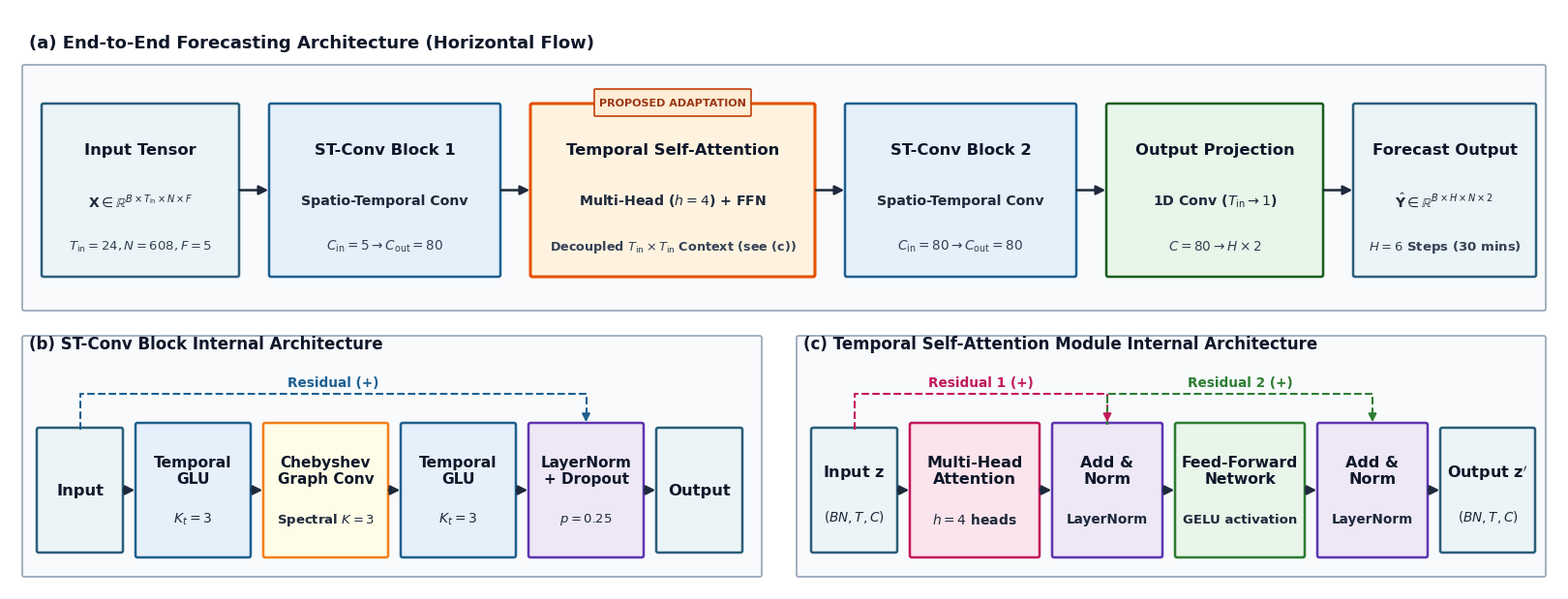

Python code for this plot: (Note: this script raises an exception after producing the figure.)
"""
Script: plot_ta_stgcn_architecture.py
Purpose: Generate ultra-compact, horizontal, publication-grade architectural diagrams
         for TA-STGCN (Figure 2 in the paper) with zero overflow and pixel-perfect margins.
Outputs:
  - fig/ta_stgcn_architecture.pdf
  - fig/ta_stgcn_architecture.png (300 DPI)
  - fig/at_stgcn_architecture.pdf (backward compatibility)
  - fig/at_stgcn_architecture.png
"""

import os
import matplotlib
matplotlib.use('Agg')  # Headless backend to avoid GUI issues
import matplotlib.pyplot as plt
import matplotlib.patches as patches
from matplotlib.patches import FancyBboxPatch, FancyArrowPatch

def draw_ta_stgcn_architecture():
    # Typography & Mathtext Configuration
    plt.rcParams['font.family'] = 'sans-serif'
    plt.rcParams['font.sans-serif'] = ['DejaVu Sans', 'Arial', 'Helvetica']
    plt.rcParams['mathtext.fontset'] = 'dejavusans'

    # Dimensions: 16.0 x 6.0 inches (ample vertical breathing room)
    fig = plt.figure(figsize=(16.0, 6.0), dpi=300)
    fig.patch.set_facecolor('#FFFFFF')
    ax = fig.add_axes([0, 0, 1, 1])
    ax.set_xlim(0, 160)
    ax.set_ylim(0, 60)
    ax.axis('off')

    # Force bounding box limit anchors so tight crop never clips edges
    ax.plot([0, 160], [0, 60], color='none', alpha=0)

    # Academic Palette
    C_INPUT = "#EBF4F6"
    C_INPUT_BORDER = "#2C5E7A"
    
    C_STGCN = "#E6F0FA"
    C_STGCN_BORDER = "#1E6091"
    
    C_ATTN_MAIN = "#FFF3E0"
    C_ATTN_BORDER = "#E65100"
    
    C_MHA = "#FCE4EC"
    C_MHA_BORDER = "#C2185B"
    
    C_ADDNORM = "#EDE7F6"
    C_ADDNORM_BORDER = "#5E35B1"
    
    C_FFN = "#E8F5E9"
    C_FFN_BORDER = "#2E7D32"
    
    C_CHEB = "#FFFDE7"
    C_CHEB_BORDER = "#F57F17"
    
    C_OUT = "#E8F5E9"
    C_OUT_BORDER = "#1B5E20"
    
    C_TEXT = "#0F172A"
    C_SUBTEXT = "#1E293B"
    C_ARROW = "#1E293B"

    # Helper function for drawing rounded boxes
    def draw_box(x, y, w, h, bg_color, border_color, title, subtitle=None, sub2=None, lw=1.8,
                 title_fs=11.5, sub_fs=9.8, sub2_fs=9.0):
        box = FancyBboxPatch((x, y), w, h, boxstyle="round,pad=0.2",
                             linewidth=lw, edgecolor=border_color, facecolor=bg_color,
                             zorder=2)
        ax.add_patch(box)
        
        cx = x + w / 2.0
        if subtitle is None and sub2 is None:
            ax.text(cx, y + h / 2.0, title, ha='center', va='center',
                    fontsize=title_fs, fontweight='bold', color=C_TEXT, zorder=3)
        elif sub2 is None:
            ax.text(cx, y + h * 0.65, title, ha='center', va='center',
                    fontsize=title_fs, fontweight='bold', color=C_TEXT, zorder=3)
            ax.text(cx, y + h * 0.28, subtitle, ha='center', va='center',
                    fontsize=sub_fs, fontweight='bold', color=C_SUBTEXT, zorder=3)
        else:
            ax.text(cx, y + h * 0.74, title, ha='center', va='center',
                    fontsize=title_fs, fontweight='bold', color=C_TEXT, zorder=3)
            ax.text(cx, y + h * 0.44, subtitle, ha='center', va='center',
                    fontsize=sub_fs, fontweight='bold', color=C_SUBTEXT, zorder=3)
            ax.text(cx, y + h * 0.17, sub2, ha='center', va='center',
                    fontsize=sub2_fs, fontweight='bold', color="#334155", zorder=3)

    # Helper function for drawing connecting arrows
    def draw_arrow(x1, y1, x2, y2, color=C_ARROW, lw=1.8):
        arrow = FancyArrowPatch((x1, y1), (x2, y2),
                                arrowstyle='-|>', mutation_scale=14,
                                color=color, linewidth=lw, zorder=4)
        ax.add_patch(arrow)

    # Helper function for curved residual bypass arrow
    def draw_residual(x1, y1, x2, y2, bend_y, color="#5E35B1", label="Residual (+)"):
        ax.plot([x1, x1, x2, x2], [y1, bend_y, bend_y, y2 + 0.8],
                color=color, linestyle='--', linewidth=1.5, zorder=3)
        arrow = FancyArrowPatch((x2, y2 + 1.2), (x2, y2),
                                arrowstyle='-|>', mutation_scale=12,
                                color=color, linewidth=1.5, zorder=4)
        ax.add_patch(arrow)
        ax.text((x1 + x2) / 2.0, bend_y + 0.5, label, ha='center', va='bottom',
                fontsize=9.8, color=color, fontweight='bold', zorder=5)

    # =========================================================================
    # PART (a): OVERALL PIPELINE (HORIZONTAL STREAM, Y = 29.0 to 53.0)
    # =========================================================================
    ax.text(2.0, 56.5, "(a) End-to-End Forecasting Architecture (Horizontal Flow)",
            fontsize=13.0, fontweight='bold', color="#0F172A", ha='left', va='center')

    # Container (a) from X = 1.5 to 158.5 (width = 157.0)
    box_a = FancyBboxPatch((1.5, 29.0), 157.0, 25.0, boxstyle="round,pad=0.2",
                           linewidth=1.2, edgecolor="#94A3B8", facecolor="#F8FAFC", zorder=1)
    ax.add_patch(box_a)

    top_y = 32.5
    box_h = 17.5
    cy_a = top_y + box_h / 2.0

    # 1. Input Tensor [3.5, 23.5]
    bx1 = 3.5; bw1 = 20.0
    draw_box(bx1, top_y, bw1, box_h, C_INPUT, C_INPUT_BORDER,
             "Input Tensor",
             r"$\mathbf{X} \in \mathbb{R}^{B \times T_{\mathrm{in}} \times N \times F}$",
             r"$T_{\mathrm{in}}{=}24, N{=}608, F{=}5$",
             title_fs=11.8, sub_fs=10.0, sub2_fs=9.5)

    # Arrow 1 -> 2
    draw_arrow(bx1 + bw1, cy_a, bx1 + bw1 + 3.5, cy_a)

    # 2. ST-Conv Block 1 [27.0, 50.5]
    bx2 = bx1 + bw1 + 3.5; bw2 = 23.5
    draw_box(bx2, top_y, bw2, box_h, C_STGCN, C_STGCN_BORDER,
             "ST-Conv Block 1",
             "Spatio-Temporal Conv",
             r"$C_{\mathrm{in}}{=}5 \rightarrow C_{\mathrm{out}}{=}80$",
             title_fs=11.8, sub_fs=10.2, sub2_fs=9.8)

    # Arrow 2 -> 3
    draw_arrow(bx2 + bw2, cy_a, bx2 + bw2 + 3.5, cy_a)

    # 3. Temporal Self-Attention [54.0, 83.0] (Highlighted)
    bx3 = bx2 + bw2 + 3.5; bw3 = 29.0
    draw_box(bx3, top_y, bw3, box_h, C_ATTN_MAIN, C_ATTN_BORDER,
             "Temporal Self-Attention",
             r"Multi-Head ($h{=}4$) + FFN",
             r"Decoupled $T_{\mathrm{in}} \times T_{\mathrm{in}}$ Context (see (c))",
             lw=2.2, title_fs=11.8, sub_fs=10.2, sub2_fs=9.2)
    
    # Highlight badge
    badge = FancyBboxPatch((bx3 + bw3/2.0 - 8.0, top_y + box_h - 1.0), 16.0, 2.6,
                           boxstyle="round,pad=0.1",
                           linewidth=1.2, edgecolor="#C2410C", facecolor="#FFEDD5", zorder=4)
    ax.add_patch(badge)
    ax.text(bx3 + bw3/2.0, top_y + box_h + 0.3, "PROPOSED ADAPTATION",
            fontsize=8.0, fontweight='bold', color="#9A3412", ha='center', va='center', zorder=5)

    # Arrow 3 -> 4
    draw_arrow(bx3 + bw3, cy_a, bx3 + bw3 + 3.5, cy_a)

    # 4. ST-Conv Block 2 [86.5, 110.0]
    bx4 = bx3 + bw3 + 3.5; bw4 = 23.5
    draw_box(bx4, top_y, bw4, box_h, C_STGCN, C_STGCN_BORDER,
             "ST-Conv Block 2",
             "Spatio-Temporal Conv",
             r"$C_{\mathrm{in}}{=}80 \rightarrow C_{\mathrm{out}}{=}80$",
             title_fs=11.8, sub_fs=10.2, sub2_fs=9.8)

    # Arrow 4 -> 5
    draw_arrow(bx4 + bw4, cy_a, bx4 + bw4 + 3.5, cy_a)

    # 5. Output Projection [113.5, 135.5]
    bx5 = bx4 + bw4 + 3.5; bw5 = 22.0
    draw_box(bx5, top_y, bw5, box_h, C_OUT, C_OUT_BORDER,
             "Output Projection",
             r"1D Conv ($T_{\mathrm{in}} \rightarrow 1$)",
             r"$C{=}80 \rightarrow H \times 2$",
             title_fs=11.8, sub_fs=10.2, sub2_fs=9.8)

    # Arrow 5 -> 6
    draw_arrow(bx5 + bw5, cy_a, bx5 + bw5 + 3.5, cy_a)

    # 6. Forecast Output [139.0, 157.5]
    bx6 = bx5 + bw5 + 3.5; bw6 = 18.5
    draw_box(bx6, top_y, bw6, box_h, C_INPUT, C_INPUT_BORDER,
             "Forecast Output",
             r"$\hat{\mathbf{Y}} \in \mathbb{R}^{B \times H \times N \times 2}$",
             r"$H{=}6$ Steps (30 mins)",
             title_fs=11.8, sub_fs=10.0, sub2_fs=9.5)

    # =========================================================================
    # PART (b) & (c): INTERNAL MODULE DETAILS (Y = 1.5 to 26.0)
    # =========================================================================
    bot_y = 3.5
    sub_h = 13.5
    cy_sub = bot_y + sub_h / 2.0

    # -------------------------------------------------------------------------
    # PART (b): ST-Conv Block Internal Architecture (X = 1.5 to 77.5)
    # -------------------------------------------------------------------------
    ax.text(2.0, 25.4, "(b) ST-Conv Block Internal Architecture",
            fontsize=12.0, fontweight='bold', color="#0F172A", ha='left', va='center')

    box_b = FancyBboxPatch((1.5, 1.5), 76.0, 24.5, boxstyle="round,pad=0.2",
                           linewidth=1.2, edgecolor="#94A3B8", facecolor="#F8FAFC", zorder=1)
    ax.add_patch(box_b)

    # b1: Input [3.0, 11.5]
    sx0 = 3.0; sw0 = 8.5
    draw_box(sx0, bot_y + 0.5, sw0, sub_h - 1.0, C_INPUT, C_INPUT_BORDER, "Input",
             title_fs=11.8)

    draw_arrow(sx0 + sw0, cy_sub, sx0 + sw0 + 1.7, cy_sub)

    # b2: Temporal GLU 1 [13.2, 24.7]
    sx1 = sx0 + sw0 + 1.7; sw1 = 11.5
    draw_box(sx1, bot_y, sw1, sub_h, C_STGCN, C_STGCN_BORDER,
             "Temporal\nGLU", r"$K_t{=}3$",
             title_fs=11.2, sub_fs=10.0)

    draw_arrow(sx1 + sw1, cy_sub, sx1 + sw1 + 1.7, cy_sub)

    # b3: Chebyshev Graph Conv [26.4, 38.9]
    sx2 = sx1 + sw1 + 1.7; sw2 = 12.5
    draw_box(sx2, bot_y, sw2, sub_h, C_CHEB, C_CHEB_BORDER,
             "Chebyshev\nGraph Conv", r"Spectral $K{=}3$",
             title_fs=11.0, sub_fs=9.5)

    draw_arrow(sx2 + sw2, cy_sub, sx2 + sw2 + 1.7, cy_sub)

    # b4: Temporal GLU 2 [40.6, 52.1]
    sx3 = sx2 + sw2 + 1.7; sw3 = 11.5
    draw_box(sx3, bot_y, sw3, sub_h, C_STGCN, C_STGCN_BORDER,
             "Temporal\nGLU", r"$K_t{=}3$",
             title_fs=11.2, sub_fs=10.0)

    draw_arrow(sx3 + sw3, cy_sub, sx3 + sw3 + 1.7, cy_sub)

    # b5: LayerNorm [53.8, 65.3]
    sx4 = sx3 + sw3 + 1.7; sw4 = 11.5
    draw_box(sx4, bot_y, sw4, sub_h, C_ADDNORM, C_ADDNORM_BORDER,
             "LayerNorm\n+ Dropout", r"$p{=}0.25$",
             title_fs=11.0, sub_fs=9.5)

    draw_arrow(sx4 + sw4, cy_sub, sx4 + sw4 + 1.7, cy_sub)

    # b6: Output [67.0, 75.5]
    sx5 = sx4 + sw4 + 1.7; sw5 = 8.5
    draw_box(sx5, bot_y + 0.5, sw5, sub_h - 1.0, C_INPUT, C_INPUT_BORDER, "Output",
             title_fs=11.8)

    # Residual arrow for ST-Conv (from Input to LayerNorm)
    draw_residual(sx0 + sw0/2.0, bot_y + sub_h - 0.5, sx4 + sw4/2.0, bot_y + sub_h, 
                  bend_y=bot_y + sub_h + 3.2, color="#1E6091", label="Residual (+)")

    # -------------------------------------------------------------------------
    # PART (c): Temporal Self-Attention Module Architecture (X = 81.5 to 158.5)
    # -------------------------------------------------------------------------
    ax.text(82.0, 25.4, "(c) Temporal Self-Attention Module Internal Architecture",
            fontsize=12.0, fontweight='bold', color="#0F172A", ha='left', va='center')

    box_c = FancyBboxPatch((81.5, 1.5), 77.0, 24.5, boxstyle="round,pad=0.2",
                           linewidth=1.2, edgecolor="#94A3B8", facecolor="#F8FAFC", zorder=1)
    ax.add_patch(box_c)

    # c1: Input z [83.0, 91.5]
    tx0 = 83.0; tw0 = 8.5
    draw_box(tx0, bot_y + 0.5, tw0, sub_h - 1.0, C_INPUT, C_INPUT_BORDER, r"Input $\mathbf{z}$",
             r"$(BN, T, C)$", title_fs=11.5, sub_fs=9.8)

    draw_arrow(tx0 + tw0, cy_sub, tx0 + tw0 + 1.7, cy_sub)

    # c2: Multi-Head Attention [93.2, 106.2]
    tx1 = tx0 + tw0 + 1.7; tw1 = 13.0
    draw_box(tx1, bot_y, tw1, sub_h, C_MHA, C_MHA_BORDER,
             "Multi-Head\nAttention", r"$h{=}4$ heads",
             title_fs=11.5, sub_fs=10.0)

    draw_arrow(tx1 + tw1, cy_sub, tx1 + tw1 + 1.7, cy_sub)

    # c3: Add & Norm 1 [107.9, 118.9]
    tx2 = tx1 + tw1 + 1.7; tw2 = 11.0
    draw_box(tx2, bot_y, tw2, sub_h, C_ADDNORM, C_ADDNORM_BORDER,
             "Add &\nNorm", r"LayerNorm",
             title_fs=11.5, sub_fs=9.8)

    # Residual 1 arrow for TSA (from Input z to Add & Norm 1)
    draw_residual(tx0 + tw0/2.0, bot_y + sub_h - 0.5, tx2 + tw2/2.0, bot_y + sub_h,
                  bend_y=bot_y + sub_h + 3.2, color="#C2185B", label="Residual 1 (+)")

    draw_arrow(tx2 + tw2, cy_sub, tx2 + tw2 + 1.7, cy_sub)

    # c4: Feed-Forward Network [120.6, 133.6]
    tx3 = tx2 + tw2 + 1.7; tw3 = 13.0
    draw_box(tx3, bot_y, tw3, sub_h, C_FFN, C_FFN_BORDER,
             "Feed-Forward\nNetwork", r"GELU activation",
             title_fs=11.2, sub_fs=9.5)

    draw_arrow(tx3 + tw3, cy_sub, tx3 + tw3 + 1.7, cy_sub)

    # c5: Add & Norm 2 [135.3, 146.3]
    tx4 = tx3 + tw3 + 1.7; tw4 = 11.0
    draw_box(tx4, bot_y, tw4, sub_h, C_ADDNORM, C_ADDNORM_BORDER,
             "Add &\nNorm", r"LayerNorm",
             title_fs=11.5, sub_fs=9.8)

    # Residual 2 arrow for TSA (from Add & Norm 1 to Add & Norm 2)
    draw_residual(tx2 + tw2/2.0, bot_y + sub_h, tx4 + tw4/2.0, bot_y + sub_h,
                  bend_y=bot_y + sub_h + 3.2, color="#2E7D32", label="Residual 2 (+)")

    draw_arrow(tx4 + tw4, cy_sub, tx4 + tw4 + 1.7, cy_sub)

    # c6: Output z' [148.0, 157.4] (symmetrical 9.4 width matching Input z!)
    tx5 = tx4 + tw4 + 1.7; tw5 = 9.4
    draw_box(tx5, bot_y + 0.5, tw5, sub_h - 1.0, C_INPUT, C_INPUT_BORDER, r"Output $\mathbf{z}'$",
             r"$(BN, T, C)$", title_fs=11.5, sub_fs=9.8)

    # =========================================================================
    # EXPORT FILES
    # =========================================================================
    curr_dir = os.path.dirname(os.path.abspath(__file__))
    paper_fig_dir = os.path.join(curr_dir, "paper", "fig")
    os.makedirs(paper_fig_dir, exist_ok=True)

    targets = [
        os.path.join(paper_fig_dir, "ta_stgcn_architecture.pdf"),
        os.path.join(paper_fig_dir, "ta_stgcn_architecture.png"),
        os.path.join(paper_fig_dir, "at_stgcn_architecture.pdf"),
        os.path.join(paper_fig_dir, "at_stgcn_architecture.png"),
        os.path.join(paper_fig_dir, "ta_stgcn_architecture_compact.pdf"),
        os.path.join(paper_fig_dir, "ta_stgcn_architecture_compact.png"),
    ]

    print("\n🚀 Đang xuất hình ảnh kiến trúc chuẩn tọa độ...")
    for t in targets:
        try:
            plt.savefig(t, dpi=300, bbox_inches='tight', pad_inches=0.03, facecolor='white')
            print(f"  ✅ Đã lưu thành công: {t}")
        except PermissionError:
            print(f"  ⚠️ KHÔNG THỂ GHI ĐÈ: {t}")
            print(f"     => File đang bị mở và khóa bởi VS Code / PDF Viewer trên Windows.")
            print(f"     => Vui lòng đóng tab xem file này rồi chạy lại script.")
        except Exception as e:
            print(f"  ❌ Lỗi khi lưu {t}: {e}")

    plt.close()
    print("✨ Hoàn tất xuất ảnh căn lề chuẩn 100%!\n")

if __name__ == "__main__":
    draw_ta_stgcn_architecture()
